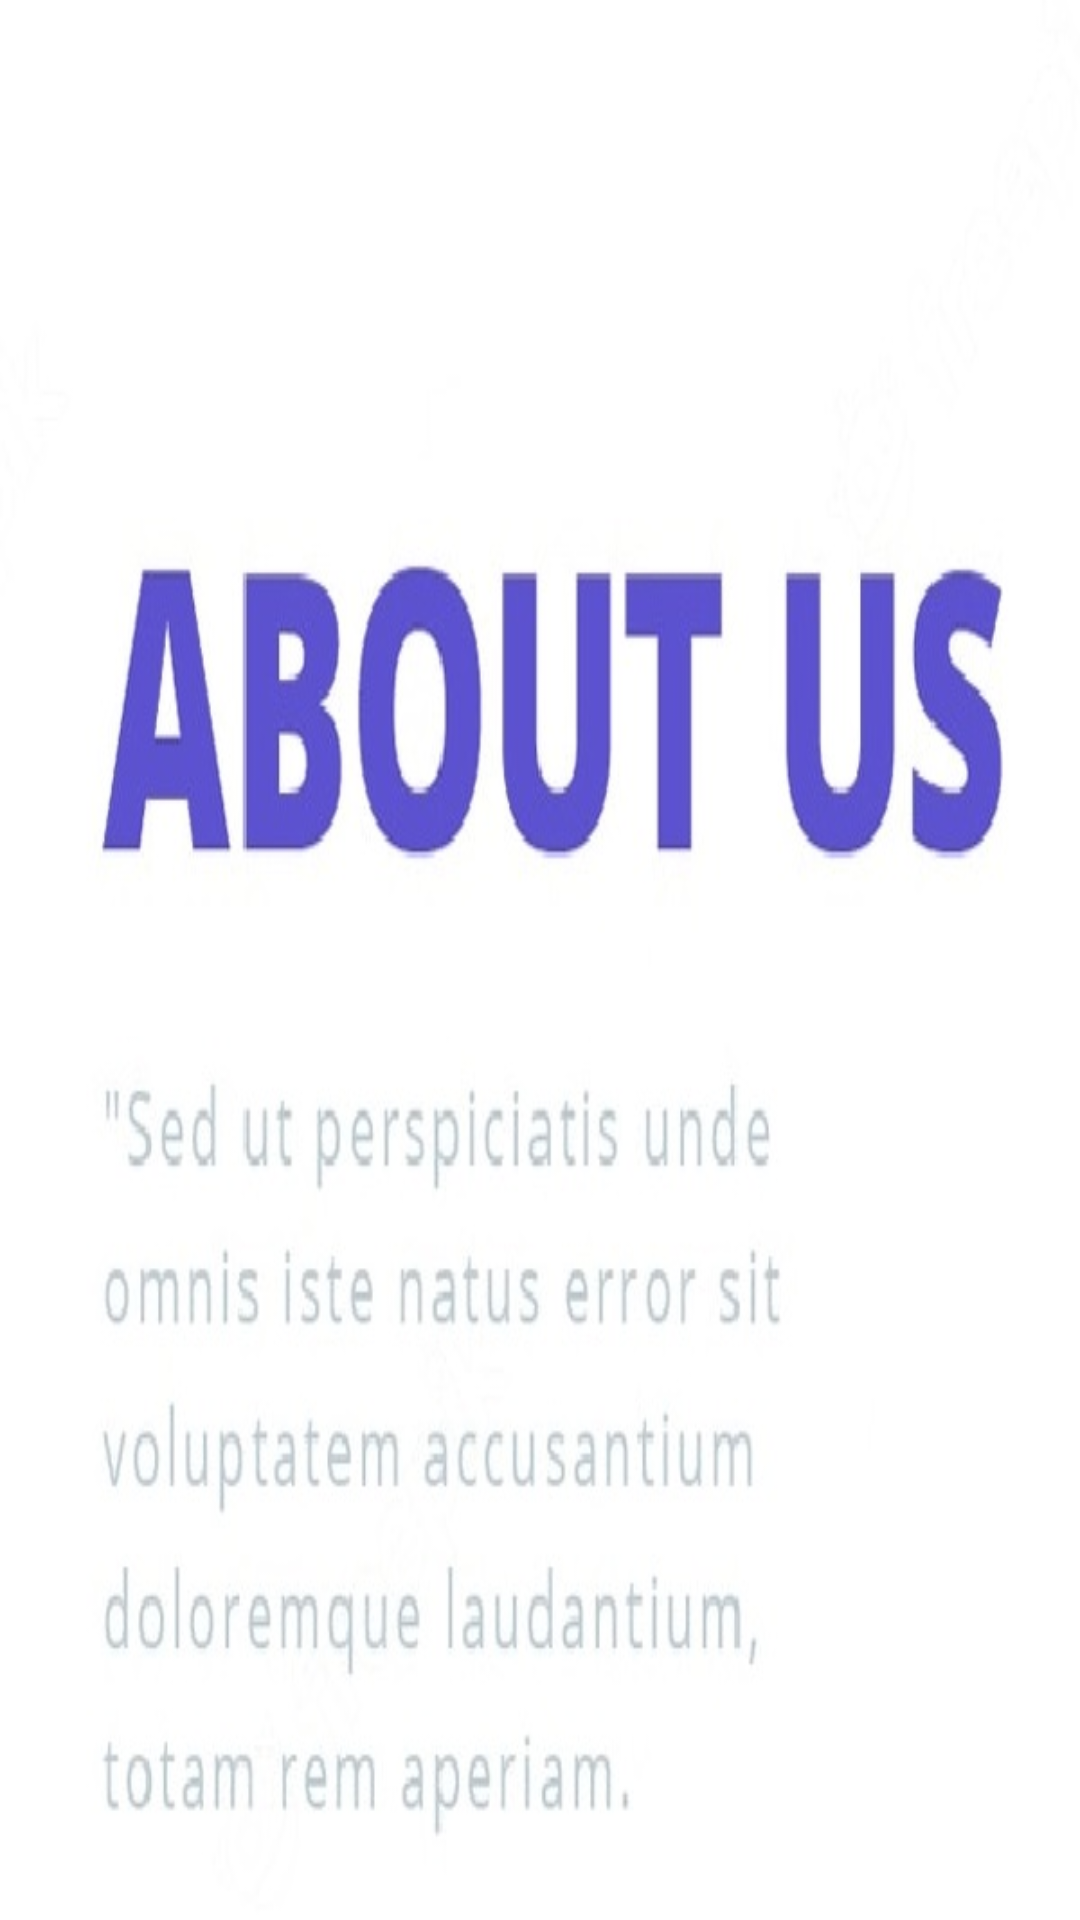

Here is an Android app screen rendered from its layout file. Give the layout XML and the strings, colors and styles it references.
<!-- AndroidManifest.xml: application theme Theme.Learnify -->
<!-- res/layout/fragment_about.xml -->
<?xml version="1.0" encoding="utf-8"?>
<FrameLayout xmlns:android="http://schemas.android.com/apk/res/android"
    xmlns:tools="http://schemas.android.com/tools"
    android:layout_width="match_parent"
    android:layout_height="match_parent"
    tools:context=".AboutFragment"
    android:background="@drawable/about"/>
<!-- resources referenced by this layout -->
<resources>
  <!-- drawable about: jpg bitmap (drawable, 41257 bytes) -->
  <style name="Theme.Learnify" parent="Theme.MaterialComponents.DayNight.DarkActionBar">
          
          <item name="colorPrimary">@color/purple_500</item>
          <item name="colorPrimaryVariant">@color/purple_700</item>
          <item name="colorOnPrimary">@color/white</item>
          
          <item name="colorSecondary">@color/teal_200</item>
          <item name="colorSecondaryVariant">@color/teal_700</item>
          <item name="colorOnSecondary">@color/black</item>
          
          <item name="android:statusBarColor" tools:targetApi="l">?attr/colorPrimaryVariant</item>
          
      </style>
  <color name="purple_500">#FF6200EE</color>
  <color name="purple_700">#FF3700B3</color>
  <color name="white">#FFFFFFFF</color>
  <color name="teal_200">#FF03DAC5</color>
  <color name="teal_700">#FF018786</color>
  <color name="black">#FF000000</color>
</resources>
